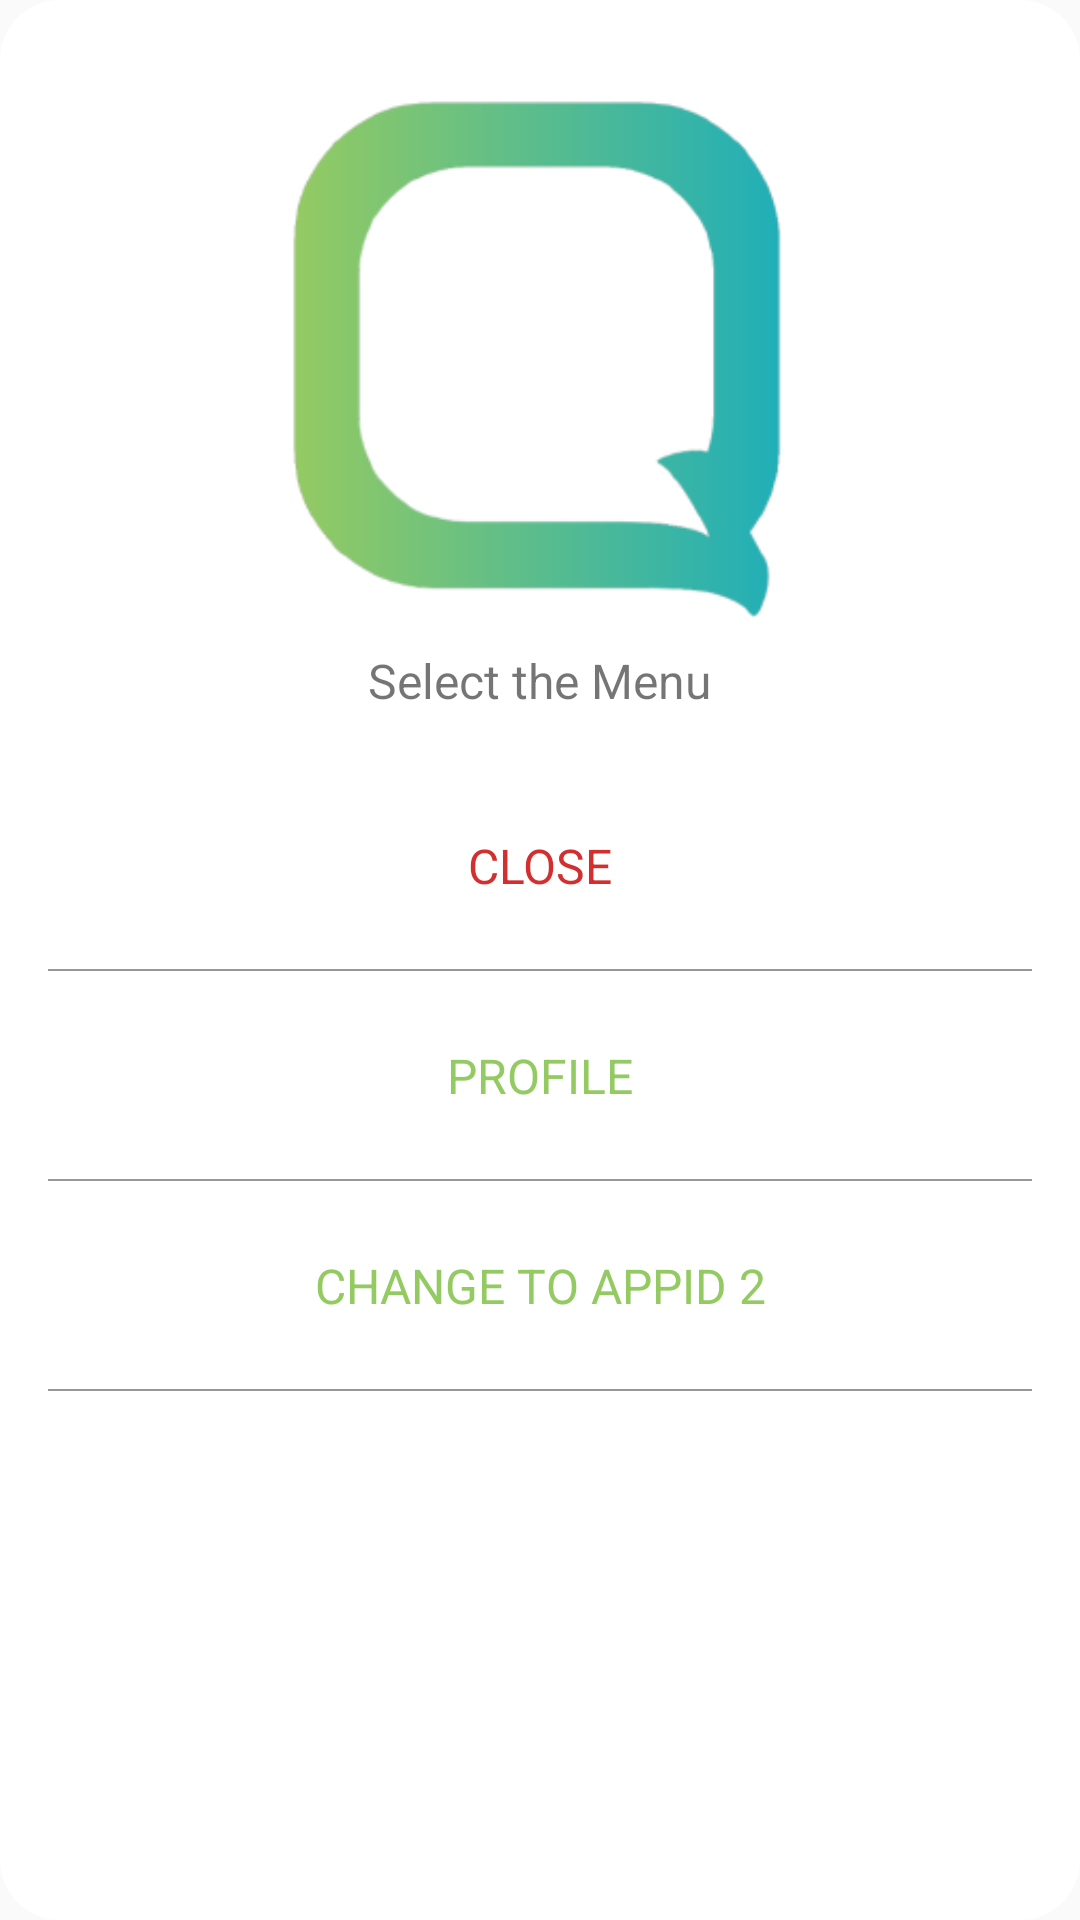

The Android layout XML behind this screen, and the referenced resources:
<!-- AndroidManifest.xml: application theme AppTheme -->
<!-- res/layout/custom_dialog.xml -->
<?xml version="1.0" encoding="utf-8"?>
<RelativeLayout xmlns:android="http://schemas.android.com/apk/res/android"
    android:layout_width="match_parent" android:layout_height="wrap_content"
    android:background="@drawable/bg_dialog"
    android:paddingTop="16dp"
    android:paddingRight="16dp"
    android:paddingLeft="16dp">

    <LinearLayout
        android:layout_width="match_parent"
        android:layout_height="wrap_content"
        android:gravity="center_horizontal"
        android:orientation="vertical">
        <ImageView
            android:layout_width="200dp"
            android:layout_height="200dp"
            android:src="@drawable/qiscus"/>

        <TextView
            android:layout_width="wrap_content"
            android:layout_height="wrap_content"
            android:gravity="center"
            android:textSize="16sp"
            android:text="Select the Menu" />

        <RelativeLayout
            android:layout_width="match_parent"
            android:layout_height="70dp"
            android:id="@+id/rv_close"
            android:layout_marginTop="16dp"
            android:background="?android:selectableItemBackground">
            <TextView
                android:layout_width="match_parent"
                android:layout_height="match_parent"
                android:gravity="center"
                android:textSize="16sp"
                android:textColor="@color/qiscus_red"
                android:textAllCaps="true"
                android:text="Close"/>

            <View
                android:layout_width="match_parent"
                android:layout_height="0.5dp"
                android:layout_alignParentBottom="true"
                android:background="@color/qiscus_secondary_text"/>
        </RelativeLayout>

        <RelativeLayout
            android:layout_width="match_parent"
            android:layout_height="70dp"
            android:id="@+id/rv_profile"
            android:background="?selectableItemBackground">
            <TextView
                android:layout_width="match_parent"
                android:layout_height="match_parent"
                android:gravity="center"
                android:textSize="16sp"
                android:textColor="@color/colorAccent"
                android:textAllCaps="true"
                android:text="Profile"/>

            <View
                android:layout_width="match_parent"
                android:layout_height="0.5dp"
                android:layout_alignParentBottom="true"
                android:background="@color/qiscus_secondary_text"/>
        </RelativeLayout>

        <RelativeLayout
            android:layout_width="match_parent"
            android:layout_height="70dp"
            android:id="@+id/rv_appid2"
            android:background="?selectableItemBackground">
            <TextView
                android:layout_width="match_parent"
                android:layout_height="match_parent"
                android:gravity="center"
                android:textSize="16sp"
                android:textColor="@color/colorAccent"
                android:textAllCaps="true"
                android:text="Change to appid 2"/>

            <View
                android:layout_width="match_parent"
                android:layout_height="0.5dp"
                android:layout_alignParentBottom="true"
                android:background="@color/qiscus_secondary_text"/>
        </RelativeLayout>
    </LinearLayout>

</RelativeLayout>
<!-- resources referenced by this layout -->
<resources>
  <color name="colorAccent">#94CA62</color>
  <color name="qiscus_red">#d32f2f</color>
  <color name="qiscus_secondary_text">#979797</color>
  <!-- drawable bg_dialog (drawable) -->
  <?xml version="1.0" encoding="utf-8"?>
  
  
  <shape xmlns:android="http://schemas.android.com/apk/res/android"
      android:shape="rectangle"
      android:thickness="1dp">
  
      <solid android:color="#ffffff" />
      <stroke
          android:width="0dp"
          android:color="#ffffff" />
      <corners android:radius="20dp" />
  
  </shape>
  <!-- drawable qiscus: png bitmap (drawable, 8065 bytes) -->
  <style name="AppTheme" parent="Theme.AppCompat.Light.NoActionBar">
          
          <item name="colorPrimary">@color/colorPrimary</item>
          <item name="colorPrimaryDark">@color/colorPrimaryDark</item>
          <item name="colorAccent">@color/colorAccent</item>
      </style>
  <color name="colorPrimary">#3F51B5</color>
  <color name="colorPrimaryDark">#303F9F</color>
</resources>
